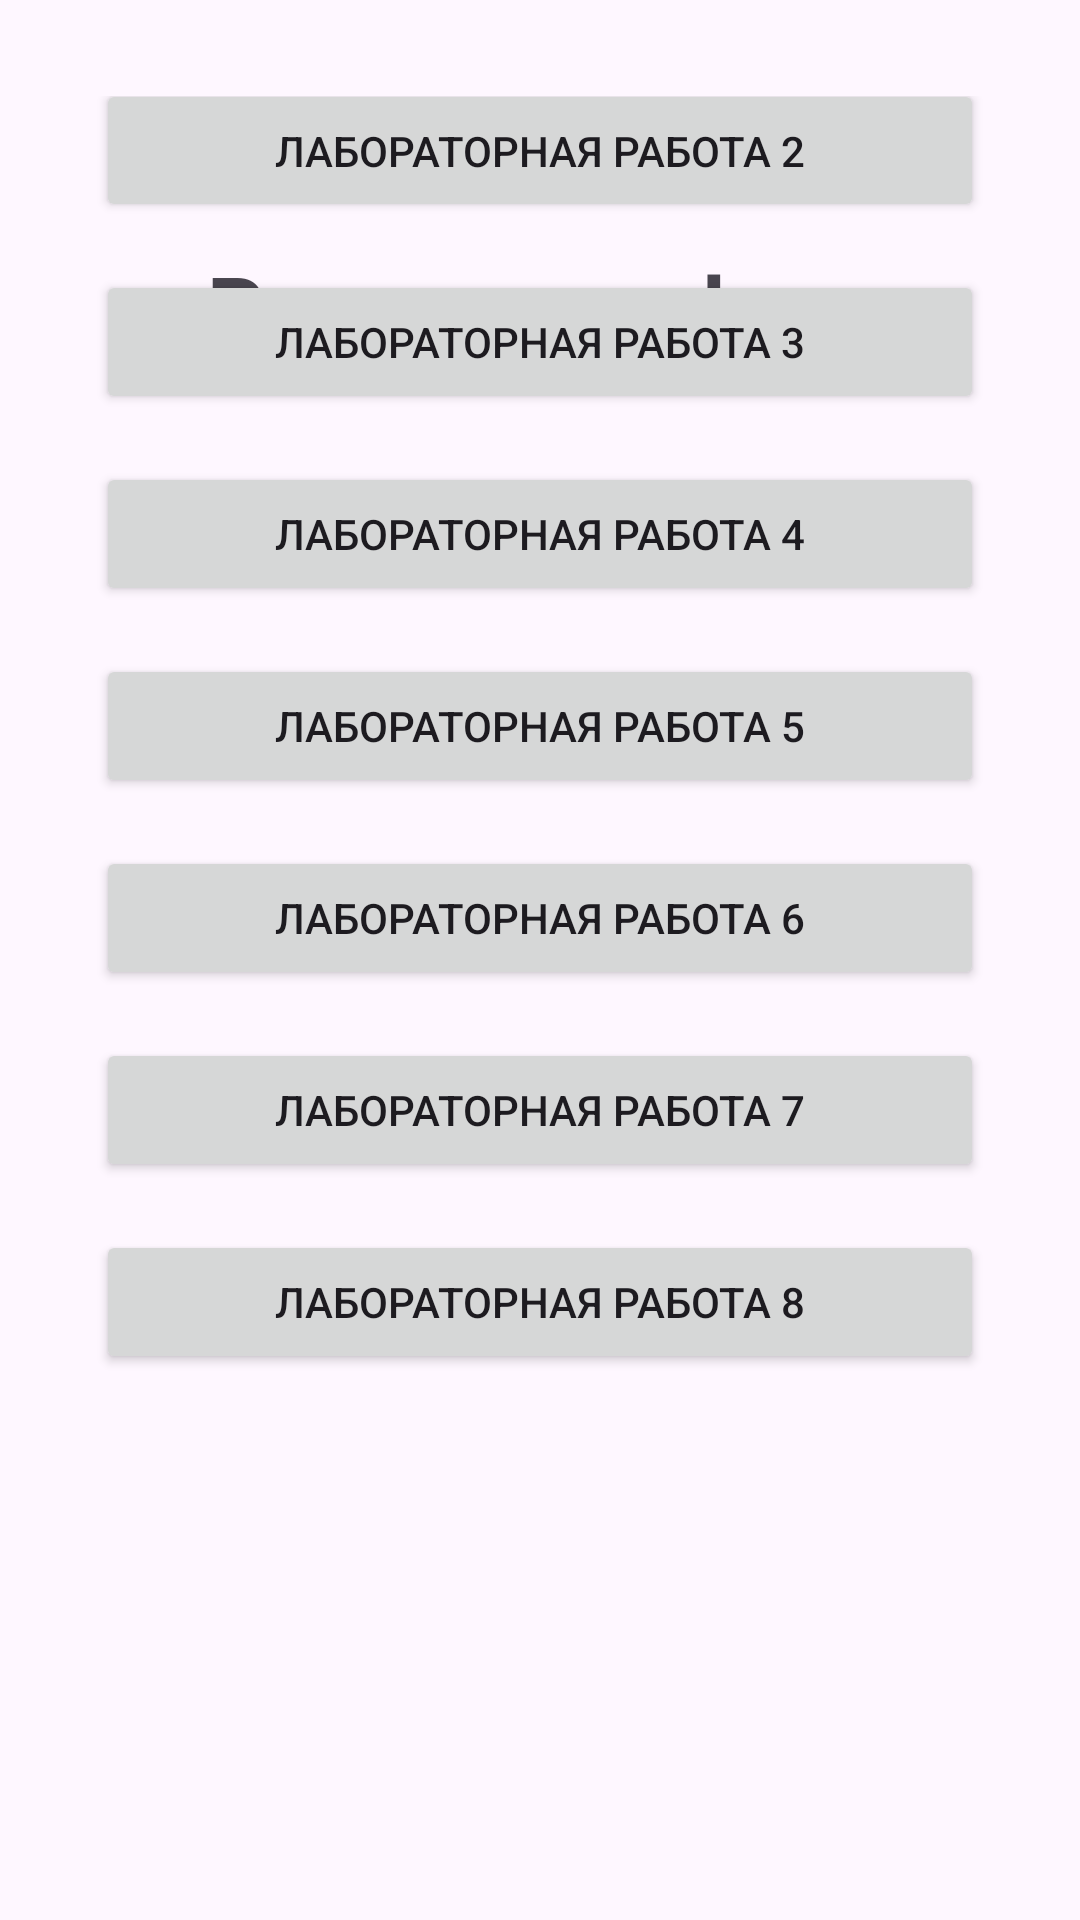

Here is an Android app screen rendered from its layout file. Give the layout XML and the strings, colors and styles it references.
<!-- AndroidManifest.xml: application theme Theme.Labs -->
<!-- res/layout/home_fragment.xml -->
<?xml version="1.0" encoding="utf-8"?>
<androidx.constraintlayout.widget.ConstraintLayout
    xmlns:android="http://schemas.android.com/apk/res/android"
    xmlns:app="http://schemas.android.com/apk/res-auto"
    xmlns:tools="http://schemas.android.com/tools"
    android:layout_width="match_parent"
    android:layout_height="match_parent"
    android:padding="32dp">

    <TextView
        android:id="@+id/textView"
        android:layout_width="wrap_content"
        android:layout_height="wrap_content"
        android:layout_marginTop="50dp"
        android:text="@string/cipher"
        android:textSize="30sp"
        android:textStyle="bold"
        app:layout_constraintEnd_toEndOf="parent"
        app:layout_constraintStart_toStartOf="parent"
        app:layout_constraintTop_toTopOf="parent" />

    <ImageView
        android:id="@+id/explanationImageView"
        android:layout_width="wrap_content"
        android:layout_height="wrap_content"
        app:layout_constraintEnd_toEndOf="parent"
        app:layout_constraintTop_toTopOf="parent"
        app:srcCompat="@android:drawable/ic_menu_help" />

    <Button
        android:id="@+id/btn_lab1"
        android:layout_width="match_parent"
        android:layout_height="wrap_content"
        android:layout_marginBottom="16dp"
        android:text="@string/btn_lab1"
        app:layout_constraintBottom_toTopOf="@+id/btn_lab2"
        tools:layout_editor_absoluteX="164dp" />

    <Button
        android:id="@+id/btn_lab2"
        android:layout_width="match_parent"
        android:layout_height="wrap_content"
        android:layout_marginBottom="16dp"
        android:text="@string/btn_lab2"
        app:layout_constraintBottom_toTopOf="@+id/btn_lab3"
        tools:layout_editor_absoluteX="129dp" />

    <Button
        android:id="@+id/btn_lab3"
        android:layout_width="match_parent"
        android:layout_height="wrap_content"
        android:layout_marginBottom="16dp"
        android:text="@string/btn_lab3"
        app:layout_constraintBottom_toTopOf="@+id/btn_lab4"
        tools:layout_editor_absoluteX="109dp" />

    <Button
        android:id="@+id/btn_lab4"
        android:layout_width="match_parent"
        android:layout_height="wrap_content"
        android:layout_marginBottom="16dp"
        android:text="@string/btn_lab4"
        app:layout_constraintBottom_toTopOf="@+id/btn_lab5"
        tools:layout_editor_absoluteX="179dp" />

    <Button
        android:id="@+id/btn_lab5"
        android:layout_width="match_parent"
        android:layout_height="wrap_content"
        android:layout_marginBottom="16dp"
        android:text="@string/btn_lab5"
        app:layout_constraintBottom_toTopOf="@+id/btn_lab6"
        tools:layout_editor_absoluteX="167dp" />

    <Button
        android:id="@+id/btn_lab6"
        android:layout_width="match_parent"
        android:layout_height="wrap_content"
        android:layout_marginBottom="16dp"
        android:text="@string/btn_lab6"
        app:layout_constraintBottom_toTopOf="@+id/btn_lab7"
        tools:layout_editor_absoluteX="172dp" />

    <Button
        android:id="@+id/btn_lab7"
        android:layout_width="match_parent"
        android:layout_height="wrap_content"
        android:layout_marginBottom="16dp"
        android:text="@string/btn_lab7"
        app:layout_constraintBottom_toTopOf="@+id/btn_lab8"
        tools:layout_editor_absoluteX="172dp" />

    <Button
        android:id="@+id/btn_lab8"
        android:layout_width="match_parent"
        android:layout_height="wrap_content"
        android:layout_marginBottom="150dp"
        android:text="@string/btn_lab8"
        app:layout_constraintBottom_toBottomOf="parent"
        tools:layout_editor_absoluteX="167dp" />


</androidx.constraintlayout.widget.ConstraintLayout>
<!-- resources referenced by this layout -->
<resources>
  <string name="btn_lab1">Лабораторная работа 1</string>
  <string name="btn_lab2">Лабораторная работа 2</string>
  <string name="btn_lab3">Лабораторная работа 3</string>
  <string name="btn_lab4">Лабораторная работа 4</string>
  <string name="btn_lab5">Лабораторная работа 5</string>
  <string name="btn_lab6">Лабораторная работа 6</string>
  <string name="btn_lab7">Лабораторная работа 7</string>
  <string name="btn_lab8">Лабораторная работа 8</string>
  
      //First
  <string name="cipher">Разные шифры</string>
  <style name="Theme.Labs" parent="Base.Theme.Labs" />
  <style name="Base.Theme.Labs" parent="Theme.Material3.DayNight.NoActionBar">
          <item name="android:statusBarColor">@color/black</item>
  
  
      </style>
  <color name="black">#FF000000</color>
</resources>
